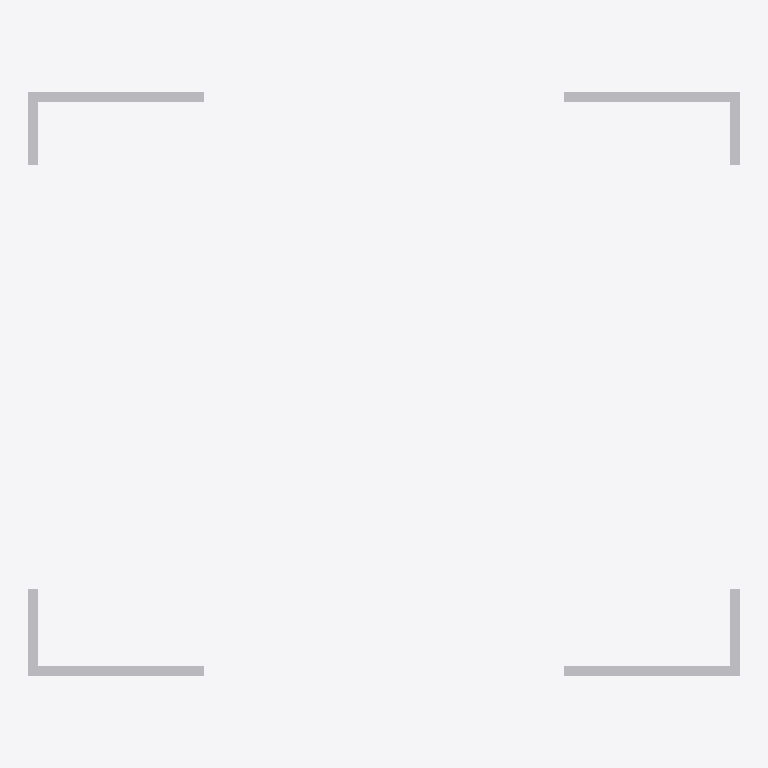
Plan cut of the same IFC building model at storey '3层平面图' (level 6.00 m, cut at 7.40 m), seen from above with north up, elements coloured by IFC class (only those large enough to see are counted): 3 other elements (light grey). No cut surface shows.
Extent 14.6 m × 12.0 m × 4.1 m (x, y, z). Storeys (2): 2层 at 3.00 m; 3层平面图 at 6.00 m. Elements (10): 10 IfcBuildingElementProxy.

HEADER;
FILE_DESCRIPTION((''),'2;1');
FILE_NAME('','2023-05-09T17:23:05',(''),(''),'','BIMserver','');
FILE_SCHEMA(('IFC2X3'));
ENDSEC;
DATA;
#355=IFCPROJECT('1J5sbZvdvB_hhZ5d_ASqfT',#43,'项目编号',$,$,'项目名称','项目状态',(#48),#1);
#349=IFCSITE('1J5sbZvdvB_hhZ5d_ASqfV',#43,'Default',$,'',#350,$,$,.ELEMENT.,(42,21,31,181945),(-71,-3,-24,-263305),0.0,$,$);
#353=IFCBUILDING('1J5sbZvdvB_hhZ5d_ASqfS',#43,'',$,$,#354,$,'',.ELEMENT.,$,$,$);
#344=IFCBUILDINGSTOREY('1J5sbZvdvB_hhZ5dzrZ8k4',#43,'2层',$,$,#345,$,'2层',.ELEMENT.,3000.00000000052);
#346=IFCBUILDINGSTOREY('1J5sbZvdvB_hhZ5dzrZwvH',#43,'3层平面图',$,$,#347,$,'3层平面图',.ELEMENT.,6000.00000000052);
#549=IFCBUILDINGELEMENTPROXY('13Cb9jVQX9sO6RxFKkCTJQ',#43,'阳台栏板1100mm8:阳台栏板1100mm:259477',$,'阳台栏板1100mm',#535,#63,'259477',$);
#550=IFCBUILDINGELEMENTPROXY('13Cb9jVQX9sO6RxFKkCTJb',#43,'住宅阳台栏板2 1100mm16:住宅阳台栏板2 1100mm:259498',$,'住宅阳台栏板2 1100mm',#538,#65,'259498',$);
#551=IFCBUILDINGELEMENTPROXY('13Cb9jVQX9sO6RxFKkCTJm',#43,'住宅阳台栏板2 1100mm17:住宅阳台栏板2 1100mm:259519',$,'住宅阳台栏板2 1100mm',#540,#67,'259519',$);
ENDSEC;
